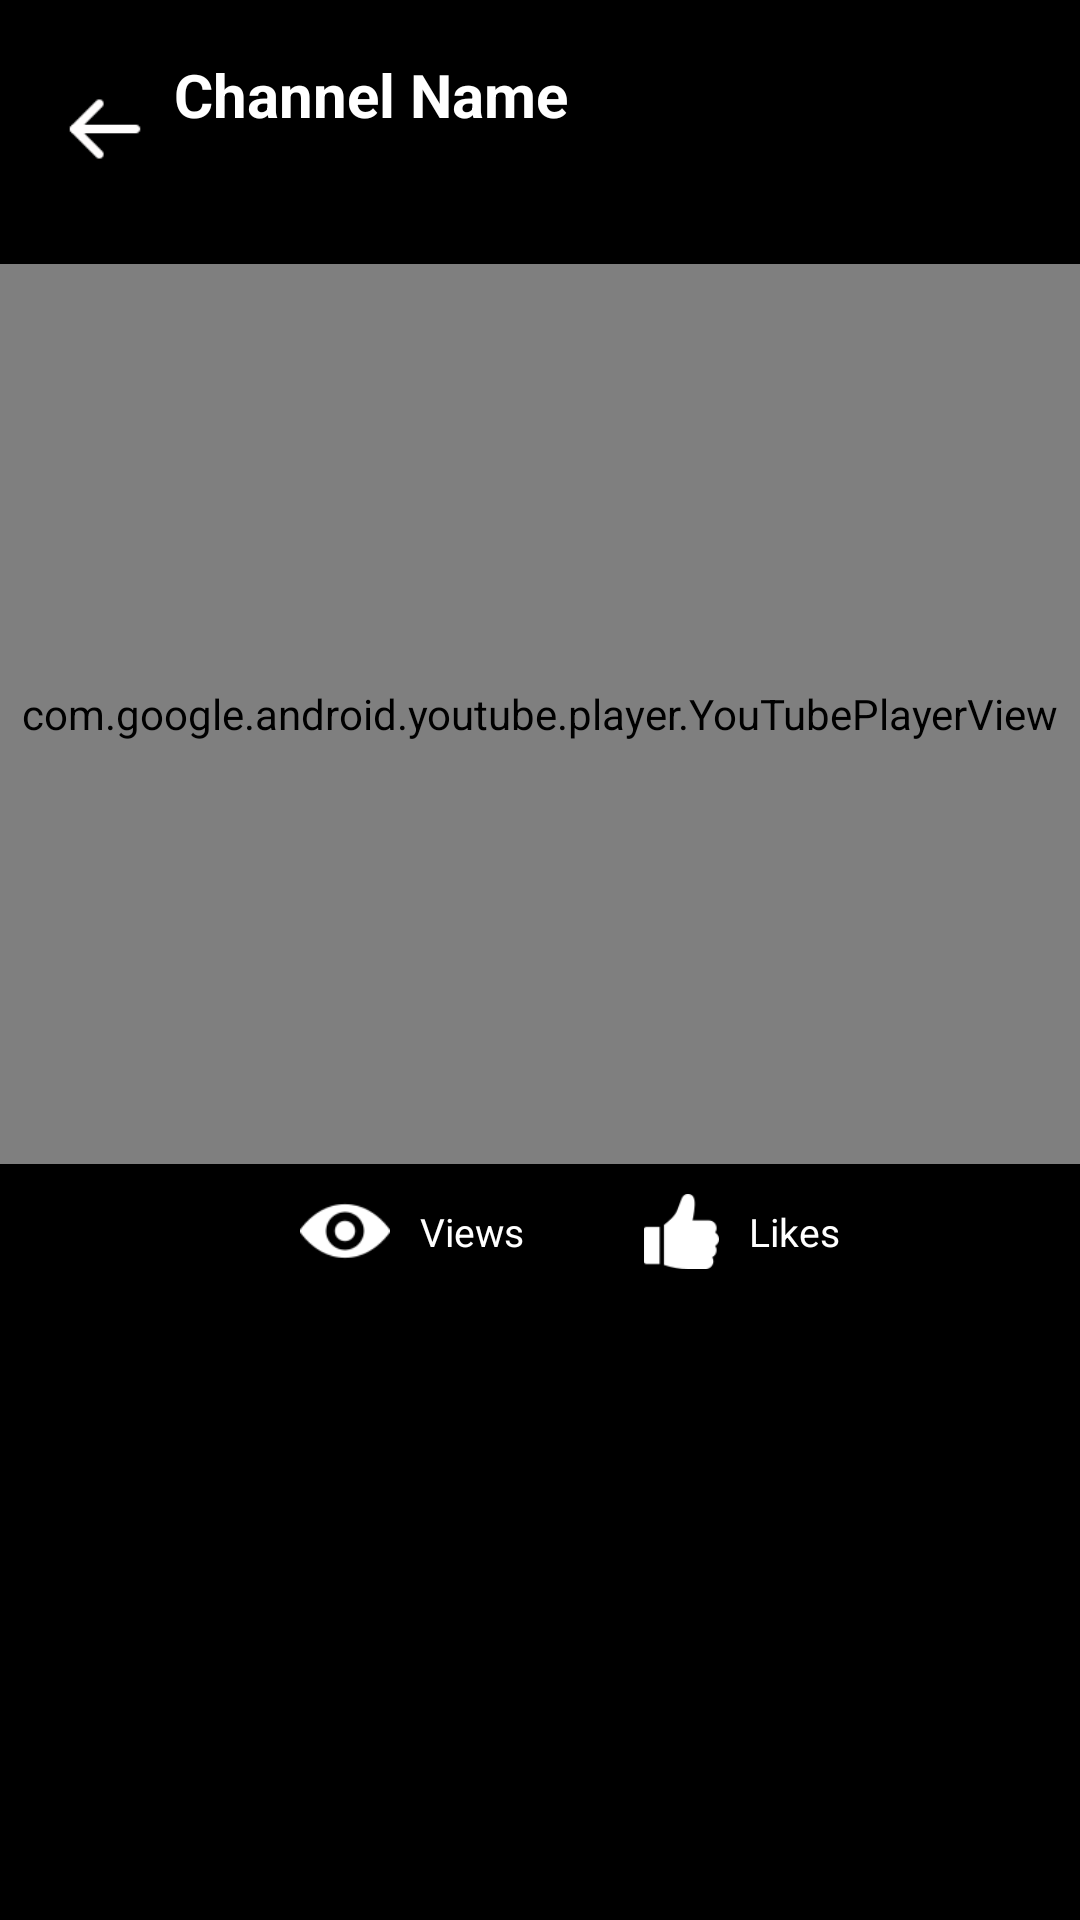

Reconstruct the res/layout file that produces this screen, plus the resources it refers to.
<!-- AndroidManifest.xml: application theme Theme.Assignment -->
<!-- res/layout/activity_video.xml -->
<?xml version="1.0" encoding="utf-8"?>
<RelativeLayout xmlns:android="http://schemas.android.com/apk/res/android"
    xmlns:app="http://schemas.android.com/apk/res-auto"
    xmlns:tools="http://schemas.android.com/tools"
    android:layout_width="match_parent"
    android:layout_height="match_parent"
    tools:context=".VideoActivity"
    android:background="@color/black">
    <LinearLayout
        android:id="@+id/header"
        android:layout_width="match_parent"
        android:layout_height="70dp"
        android:layout_marginTop="8dp">

        <ImageView
            android:id="@+id/backBtn"
            android:layout_marginLeft="20dp"
            android:layout_width="30dp"
            android:layout_height="30dp"
            android:src="@drawable/back2"
            android:layout_gravity="center"/>

        <TextView
            android:id="@+id/text"
            android:layout_width="wrap_content"
            android:layout_height="wrap_content"
            android:text="Channel Name"
            android:layout_marginTop="10dp"
            android:layout_marginLeft="8dp"
            android:textColor="@color/white"
            android:textSize="20sp"
            android:textStyle="bold" />

    </LinearLayout>
    <com.google.android.youtube.player.YouTubePlayerView
        android:id="@+id/Video"
        android:layout_width="match_parent"
        android:layout_height="300dp"
        android:layout_below="@+id/header"
        android:layout_marginTop="10dp"/>
    <LinearLayout
        android:layout_width="match_parent"
        android:layout_height="wrap_content"
        android:background="@color/black"
        android:orientation="horizontal"
        android:id="@+id/stats"
        android:layout_below="@id/Video"
        android:gravity="center">
        <ImageView
            android:layout_width="30dp"
            android:layout_height="30dp"
            android:src="@drawable/eye"
            android:layout_marginLeft="50dp"
            android:layout_gravity="center"/>
        <TextView
            android:id="@+id/VideoViews"
            android:layout_width="wrap_content"
            android:layout_height="wrap_content"
            android:text="Views"
            android:textColor="@color/white"
            android:layout_gravity="center"
            android:textSize="13sp"
            android:layout_marginRight="30dp"
            android:layout_marginLeft="10dp"/>
        <ImageView
            android:layout_width="25dp"
            android:layout_height="25dp"
            android:src="@drawable/like"
            android:layout_margin="10dp"/>
        <TextView
            android:id="@+id/VideoLikes"
            android:layout_width="wrap_content"
            android:layout_height="wrap_content"
            android:text="Likes"
            android:textColor="@color/white"
            android:layout_gravity="center"
            android:textSize="13sp"
            android:layout_marginRight="30dp"/>

    </LinearLayout>

</RelativeLayout>
<!-- resources referenced by this layout -->
<resources>
  <color name="black">#FF000000</color>
  <color name="white">#FFFFFFFF</color>
  <!-- drawable back2: png bitmap (drawable, 835 bytes) -->
  <!-- drawable eye: png bitmap (drawable, 1593 bytes) -->
  <!-- drawable like: png bitmap (drawable, 1252 bytes) -->
  <style name="Theme.Assignment" parent="Theme.AppCompat.Light.NoActionBar">
          
          <item name="colorPrimary">@color/purple_500</item>
          <item name="colorPrimaryVariant">@color/red</item>
          <item name="colorOnPrimary">@color/white</item>
          
          <item name="colorSecondary">@color/teal_200</item>
          <item name="colorSecondaryVariant">@color/teal_700</item>
          <item name="colorOnSecondary">@color/black</item>
          
          <item name="android:statusBarColor">?attr/colorPrimaryVariant</item>
          
      </style>
  <color name="purple_500">#FF6200EE</color>
  <color name="red">#FF0000</color>
  <color name="teal_200">#FF03DAC5</color>
  <color name="teal_700">#FF018786</color>
</resources>
